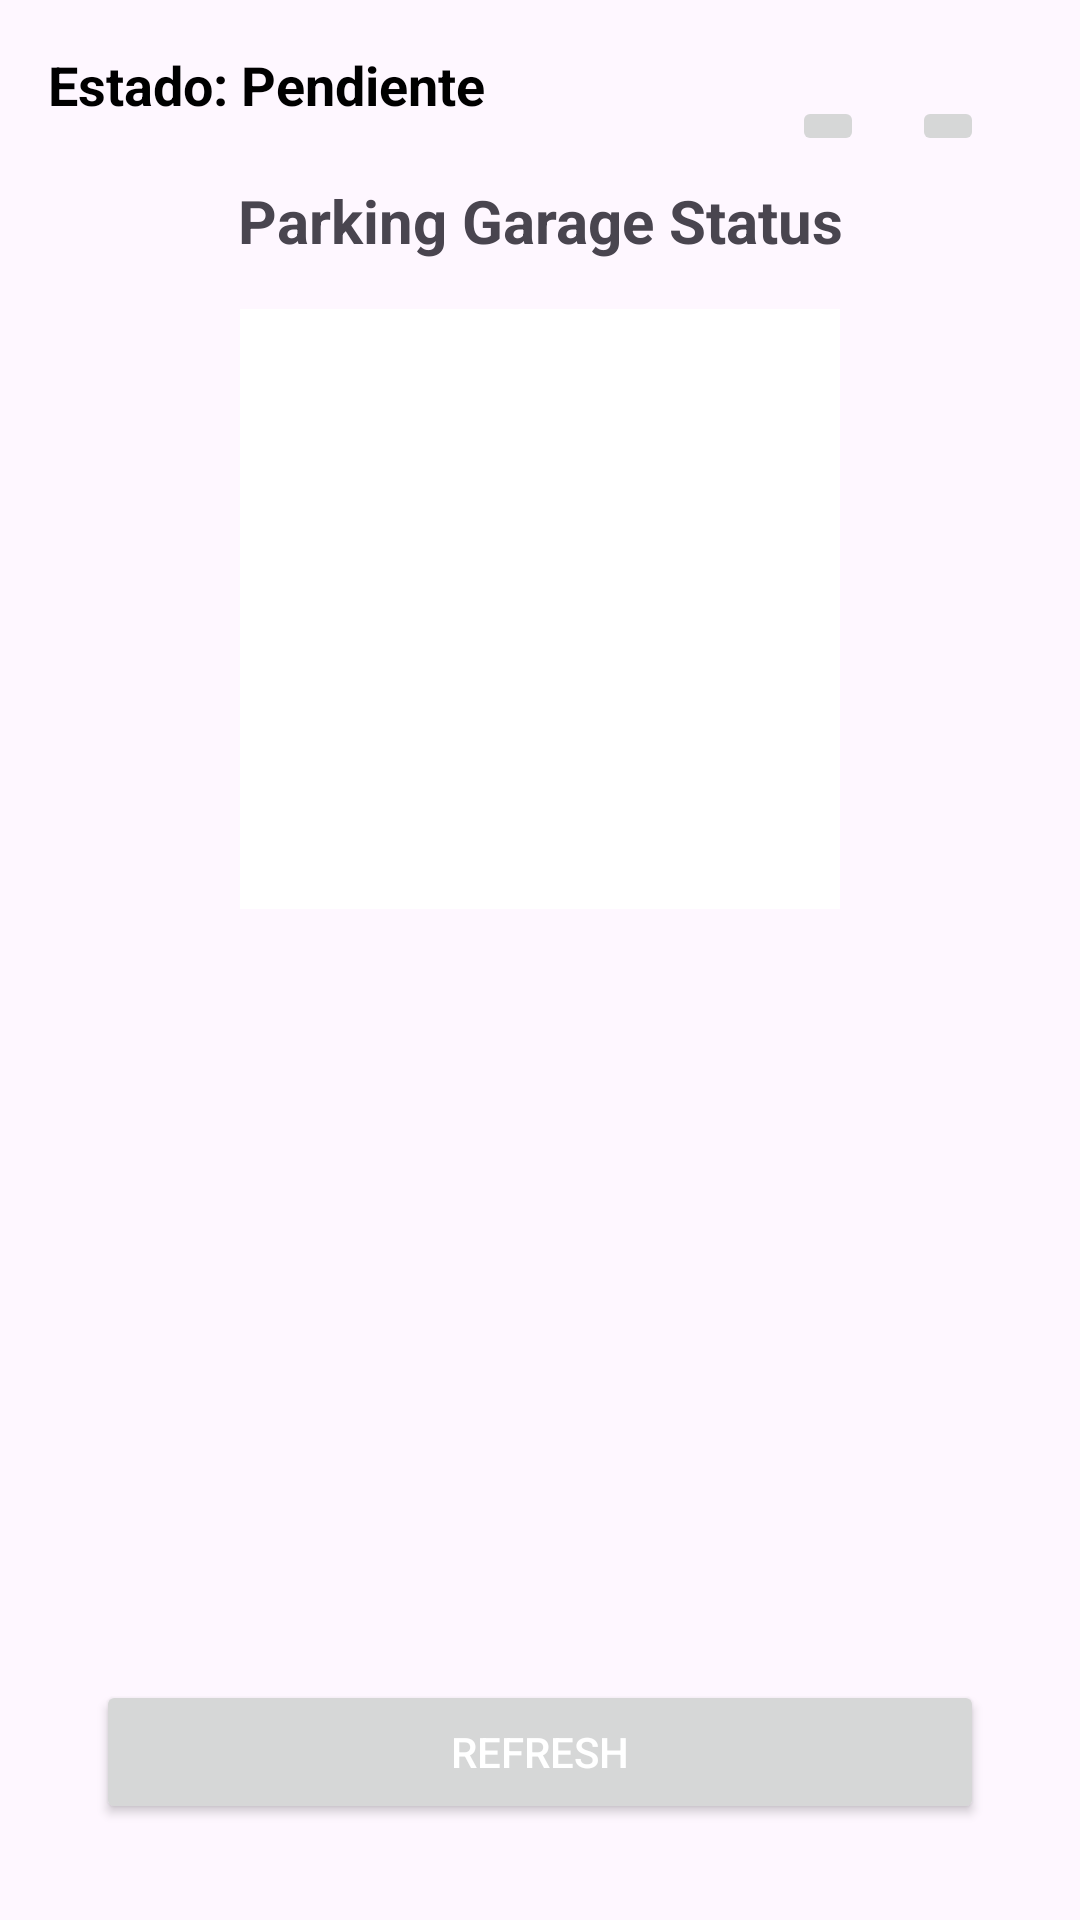

Produce the Android XML layout that renders to this screen, including the resource entries it uses.
<!-- AndroidManifest.xml: application theme Theme.LoginTest_Proyecto_Integrador -->
<!-- res/layout/fragment_parking_home.xml -->
<?xml version="1.0" encoding="utf-8"?>
<androidx.constraintlayout.widget.ConstraintLayout
    xmlns:android="http://schemas.android.com/apk/res/android"
    xmlns:app="http://schemas.android.com/apk/res-auto"
    android:layout_width="match_parent"
    android:layout_height="match_parent"
    android:padding="16dp">

    
    <ImageButton
        android:id="@+id/button_edit_resource"
        android:layout_width="wrap_content"
        android:layout_height="wrap_content"
        android:src="@drawable/ic_edit"
        android:contentDescription="Editar recursos"
        app:layout_constraintTop_toTopOf="parent"
        app:layout_constraintEnd_toEndOf="parent"
        android:layout_margin="16dp" />

    
    <ImageButton
        android:id="@+id/buttonVehiculo"
        android:layout_width="wrap_content"
        android:layout_height="wrap_content"
        android:src="@drawable/ic_vehicle"
        android:contentDescription="Ver vehículos"
        app:layout_constraintTop_toTopOf="parent"
        app:layout_constraintEnd_toStartOf="@id/button_edit_resource"
        android:layout_margin="16dp" />

    
    <TextView
        android:id="@+id/parkingTitle"
        android:layout_width="wrap_content"
        android:layout_height="wrap_content"
        android:text="Parking Garage Status"
        android:textSize="20sp"
        android:textStyle="bold"
        app:layout_constraintTop_toBottomOf="@id/buttonVehiculo"
        app:layout_constraintStart_toStartOf="parent"
        app:layout_constraintEnd_toEndOf="parent"
        android:layout_marginTop="8dp" />

    
    <TextView
        android:id="@+id/statusIndicator"
        android:layout_width="0dp"
        android:layout_height="wrap_content"
        android:text="Estado: Pendiente"
        android:textSize="18sp"
        android:textStyle="bold"
        android:textColor="@android:color/black"
        app:layout_constraintTop_toTopOf="parent"
        app:layout_constraintStart_toStartOf="parent"
        app:layout_constraintEnd_toEndOf="parent"
        android:layout_marginBottom="16dp" />

    
    <ImageView
        android:id="@+id/qrImageView"
        android:layout_width="200dp"
        android:layout_height="200dp"
        android:contentDescription="Código QR"
        android:background="@android:color/white"
        android:scaleType="centerInside"
        android:padding="8dp"
        app:layout_constraintTop_toBottomOf="@id/parkingTitle"
        app:layout_constraintStart_toStartOf="parent"
        app:layout_constraintEnd_toEndOf="parent"
        android:layout_marginTop="16dp" />

    
    <androidx.recyclerview.widget.RecyclerView
        android:id="@+id/parkingRecyclerView"
        android:layout_width="0dp"
        android:layout_height="0dp"
        app:layout_constraintTop_toBottomOf="@id/qrImageView"
        app:layout_constraintBottom_toTopOf="@id/refreshButton"
        app:layout_constraintStart_toStartOf="parent"
        app:layout_constraintEnd_toEndOf="parent"
        android:layout_marginTop="16dp"
        android:layout_marginBottom="16dp" />

    
    <Button
        android:id="@+id/refreshButton"
        android:layout_width="0dp"
        android:layout_height="wrap_content"
        android:text="Refresh"
        android:textColor="@android:color/white"
        app:layout_constraintTop_toBottomOf="@id/parkingRecyclerView"
        app:layout_constraintBottom_toBottomOf="parent"
        app:layout_constraintStart_toStartOf="parent"
        app:layout_constraintEnd_toEndOf="parent"
        android:layout_marginStart="16dp"
        android:layout_marginEnd="16dp"
        android:layout_marginBottom="16dp" />

</androidx.constraintlayout.widget.ConstraintLayout>
<!-- resources referenced by this layout -->
<resources>
  <style name="Theme.LoginTest_Proyecto_Integrador" parent="Base.Theme.LoginTest_Proyecto_Integrador" />
  <style name="Base.Theme.LoginTest_Proyecto_Integrador" parent="Theme.Material3.DayNight.NoActionBar">
          
          
      </style>
</resources>
